Run: headless pygame with SDL's dummy video driver; simulated clock (each Clock.tick advances the game by its frame time, no real sleeping); random seed 0; keys injected as events and as key.get_pressed() state; mouse plan: one left click at the window centre at the start of phase 2, then a move to the lower-right quarter at the start of phase 3.
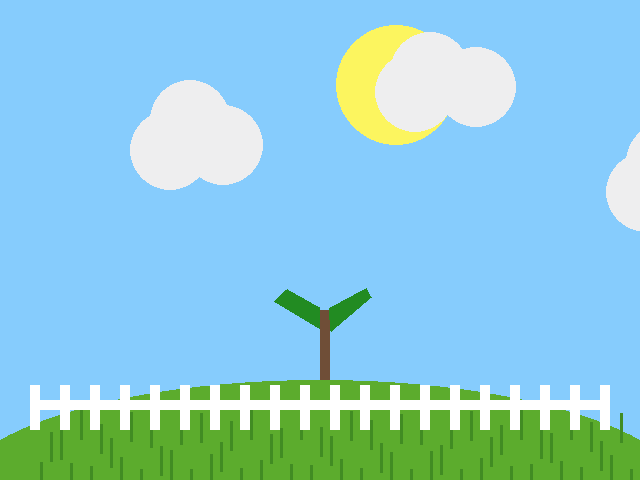
Frame 1 of 4 · flips 1–60 · no input
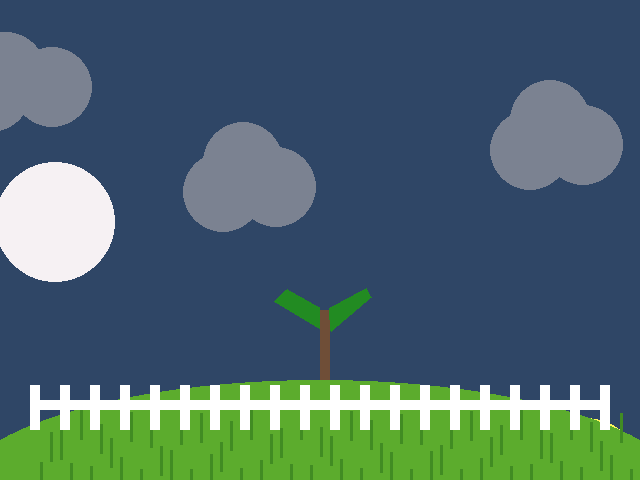
Frame 2 of 4 · flips 61–180 · clicked the window centre · tapped SPACE, RETURN · held RIGHT (→), D
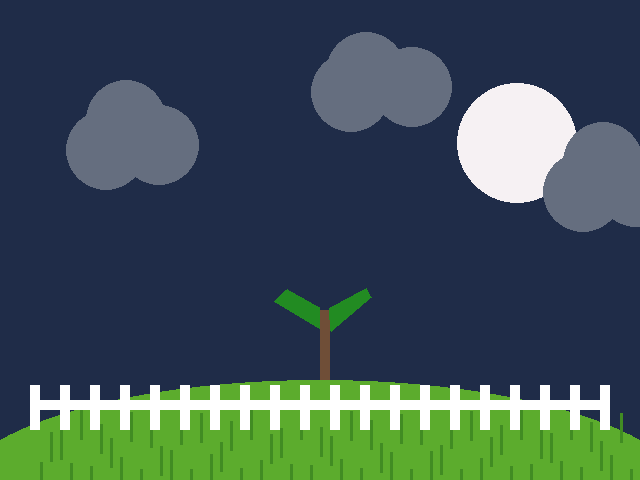
Frame 3 of 4 · flips 181–300 · moved the mouse to the lower-right quarter · held DOWN (↓), S
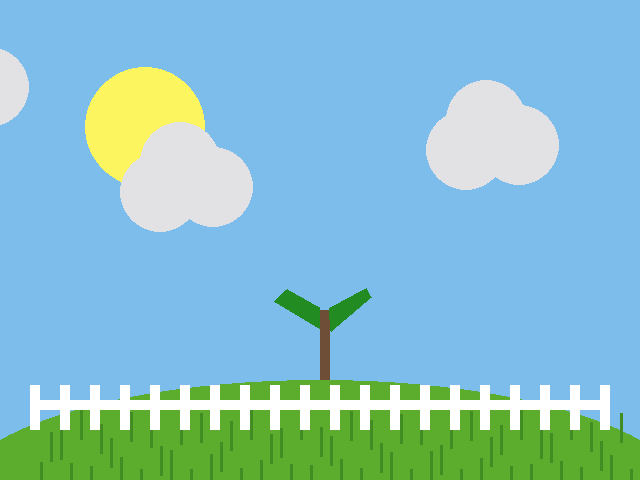
Frame 4 of 4 · flips 301–420 · held LEFT (←), A, UP (↑), W

The pygame program that drew these frames:

# pygame template

import pygame
import math


pygame.init()

WIDTH = 640
HEIGHT = 480
SIZE = (WIDTH, HEIGHT)

screen = pygame.display.set_mode(SIZE)
clock = pygame.time.Clock()
# ---------------------------

# Functions

# Used to find gradient colors by finding the difference of the start and end RGB (one of them) values and dividing them by the number of steps 
# to get the number needed to increment each step and then multiply by the current step for when it's not the first step.
def gradient_calc(start:int ,end:int, step_number:int, current_step:int):
    return round(((start - end) / step_number) * current_step) 
    
# ---------------------------
# Initialize global variables

cloud_1_x = 250
cloud_1_y = 72

cloud_2_x = 10
cloud_2_y = 120

cloud_3_x = 486
cloud_3_y = 162

sun_x = 0
sun_y = 0
sun_angle = 180
moon_x = 0
moon_y = 0
moon_angle = 0

frames_passed = 0

day_sky_color = (135, 206, 255)
day_cloud_color = (240, 240 , 240)

night_sky_color = (15 , 20 , 45)
night_cloud_color = ( 80 , 90 , 110)

sapling_leaf_left = [(319 , 307) , (319 , 328) , (274, 301) , (287,289)]
sapling_leaf_right = [(331, 331) , (371,297) , (366,288) , (329,308)]
# ---------------------------

running = True
while running:
    # EVENT HANDLING
    for event in pygame.event.get():
        if event.type == pygame.QUIT:
            running = False
        #elif event.type == pygame.MOUSEBUTTONDOWN:
            #print(event.pos)

    # GAME STATE UPDATES
    # All game math and comparisons happen here

    #print(frames_passed)

    # Moving the cloud right
    cloud_1_x += 3
    cloud_2_x += 3
    cloud_3_x += 3

    # Moving clouds back when they go too far to the right
    if cloud_1_x >= WIDTH + 40:
        cloud_1_x = -102

    if cloud_2_x >= WIDTH + 40:
        cloud_2_x = -102

    if cloud_3_x >= WIDTH + 40:
        cloud_3_x = -102

    # Moving the Sun
    
    # Increment angle
    sun_angle += 0.015
    
    # Convert to radians because sin and cos need radians for some reason
    sun_radians = math.radians(sun_angle)
    
    # Finding out the coordinates for the next sun (300 and 275 make sure that the sun goes in a big circle)
    sun_x = 320 + int(300 * math.cos(sun_angle))
    
    sun_y = 350 + int(275 * math.sin(sun_angle))

    # Moving the Moon
    
    # Convert to radians because sin and cos need radians for some reason
    moon_radians = math.radians(moon_angle)
    
    # Make angle 180 degrees (pi) from the sun
    moon_angle = sun_angle + math.pi
    
    # Finding out the coordinates for the next sun (300 and 275 make sure that the sun goes in a big circle)
    moon_x = 320 + int(300 * math.cos(moon_angle))
        
    moon_y = 350 + int(275 * math.sin(moon_angle))    

    # We use a sin function for the oscillating effect (going up and down), and then we add one so that the max and min is not -1 and 1, but 0 and 2. 
    # Then, we divide by 2 to make the max 0 and 1. Lastly, we multiply by 100 to make it a range from 0 to 100.
    gradient_step = int(((math.sin(sun_angle) + 1) / 2) * 100)

    # Subtracts gradient_calc's result from the R,G or B value of the sky or cloud color during the day.
    sky_r = day_sky_color[0] - gradient_calc(day_sky_color[0] , night_sky_color[0] , 100 , gradient_step)
    sky_g = day_sky_color[1] - gradient_calc(day_sky_color[1] , night_sky_color[1] , 100 , gradient_step)
    sky_b = day_sky_color[2] - gradient_calc(day_sky_color[2] , night_sky_color[2] , 100 , gradient_step)

    cloud_r = day_cloud_color[0] - gradient_calc(day_cloud_color[0] , night_cloud_color[0] , 100 , gradient_step)
    cloud_g = day_cloud_color[1] - gradient_calc(day_cloud_color[1] , night_cloud_color[1] , 100 , gradient_step)
    cloud_b = day_cloud_color[2] - gradient_calc(day_cloud_color[2] , night_cloud_color[2] , 100 , gradient_step)

    sky_color = (sky_r, sky_g, sky_b)
    cloud_color = (cloud_r, cloud_g , cloud_b)

    
    # DRAWING
    screen.fill((sky_color))  # always the first drawing command 
    
    # Drawing the Sun
    sun_color = (252,245,95)
    pygame.draw.circle(screen , sun_color , (sun_x ,sun_y), 60)
    
    # Drawing the Moon
    moon_color = (246,241,243)
    pygame.draw.circle(screen , moon_color , (moon_x , moon_y), 60)

    # Sapling
    sapling_bark_color = ( 111 , 78 , 55 )
    sapling_leaves_color = ( 34 , 139 , 34 )

    if frames_passed < 450: # Checks if less than 390 frames (15 seconds) have passed

        # Trunk
        pygame.draw.rect(screen , sapling_bark_color , (WIDTH // 2 , 310 , 10 , 70))

        # Leaves
        pygame.draw.polygon(screen , sapling_leaves_color , (sapling_leaf_right))
        pygame.draw.polygon(screen , sapling_leaves_color , (sapling_leaf_left))

    # Tree (Fully grown)

    if frames_passed >= 450: # Checks if 390 frames (15 seconds) or more have passed
        tree_bark_color = ( 111 , 78 , 55 )
        tree_leaves_color = ( 34 , 139 , 34 )

        # Trunk
        pygame.draw.rect(screen , sapling_bark_color , (WIDTH // 2 - 10 , 270 , 40 , 130))

        # Leaves
        pygame.draw.circle(screen, tree_leaves_color , (284 , 247), 40)
        pygame.draw.circle(screen, tree_leaves_color , (287 , 192), 40)
        pygame.draw.circle(screen, tree_leaves_color , (340 , 170), 40)
        pygame.draw.circle(screen, tree_leaves_color , (379 , 200), 40)
        pygame.draw.circle(screen, tree_leaves_color , (385 , 236), 40)
        pygame.draw.circle(screen, tree_leaves_color , (330 , 241), 40)

    # Cloud 1
    pygame.draw.circle(screen, cloud_color , (cloud_1_x , cloud_1_y), 40)
    pygame.draw.circle(screen, cloud_color , (cloud_1_x + 46 , cloud_1_y + 15), 40)
    pygame.draw.circle(screen, cloud_color , (cloud_1_x - 15 , cloud_1_y + 20), 40)

    # Cloud 2
    pygame.draw.circle(screen, cloud_color , (cloud_2_x , cloud_2_y), 40)
    pygame.draw.circle(screen, cloud_color , (cloud_2_x + 33 , cloud_2_y + 25), 40)
    pygame.draw.circle(screen, cloud_color , (cloud_2_x - 20 , cloud_2_y + 30), 40)

    # Cloud 3
    pygame.draw.circle(screen, cloud_color , (cloud_3_x , cloud_3_y), 40)
    pygame.draw.circle(screen, cloud_color , (cloud_3_x + 33 , cloud_3_y + 25), 40)
    pygame.draw.circle(screen, cloud_color , (cloud_3_x - 20 , cloud_3_y + 30), 40)

    # Hill
    rect = (-50, HEIGHT -100, WIDTH + 100, HEIGHT // 2)
    pygame.draw.ellipse(screen , (92, 172 , 45) , rect)

    # Grass
    n = 40
    while n < WIDTH:
        y = HEIGHT - 40 + math.sin(n) * 30
        pygame.draw.rect(screen, (65, 140 , 35), (n, y, 3, 30))
        n += 10

    # Fence

    # Vertical part 
    i = 30
    while i <= WIDTH -30:
        y = 385
        pygame.draw.rect(screen, (255, 255, 255), (i, y, 10, 45))
        i += 30

    # Horizontal part
    pygame.draw.rect(screen, (255, 255 , 255), (30 , 400 , WIDTH -60 , 10 ))
    
    # Must be the last two lines
    # of the game loop
    pygame.display.flip()
    clock.tick(30)
    frames_passed += 1
    #---------------------------

pygame.quit()
